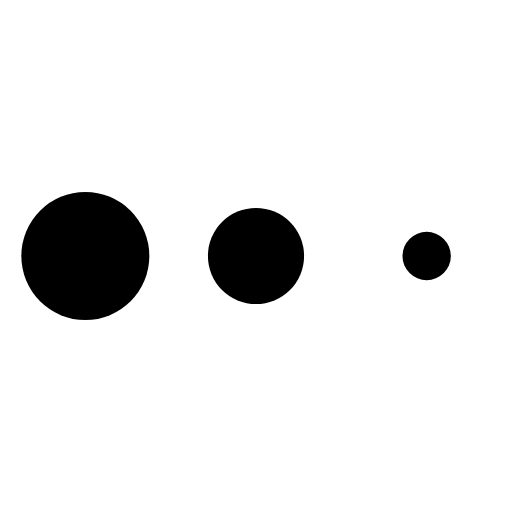
t = 0.00 s
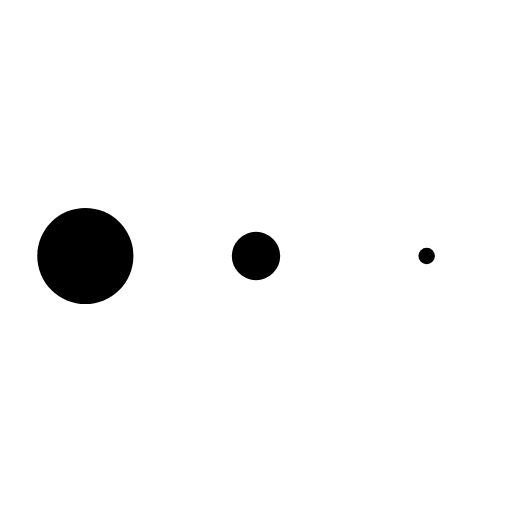
t = 0.65 s
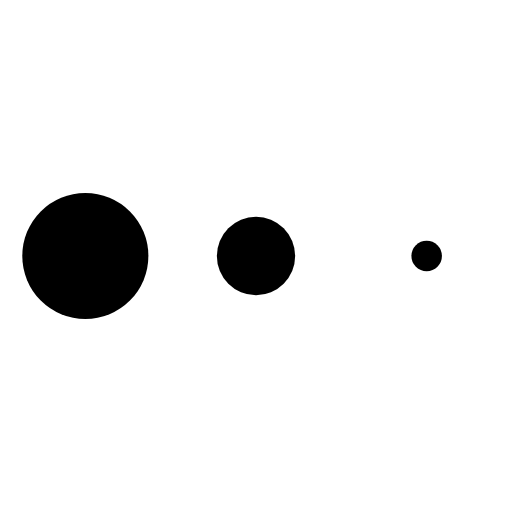
t = 0.74 s
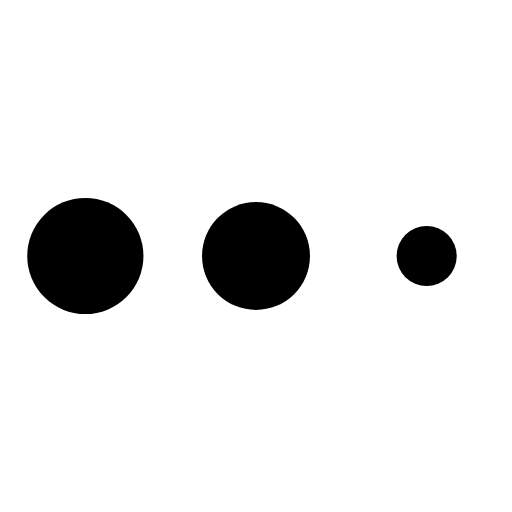
t = 0.84 s
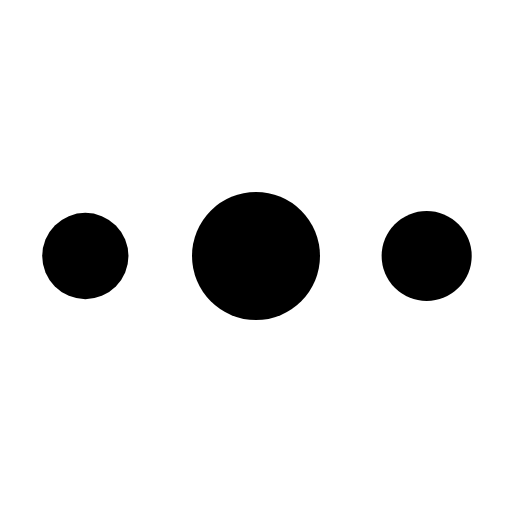
t = 0.93 s
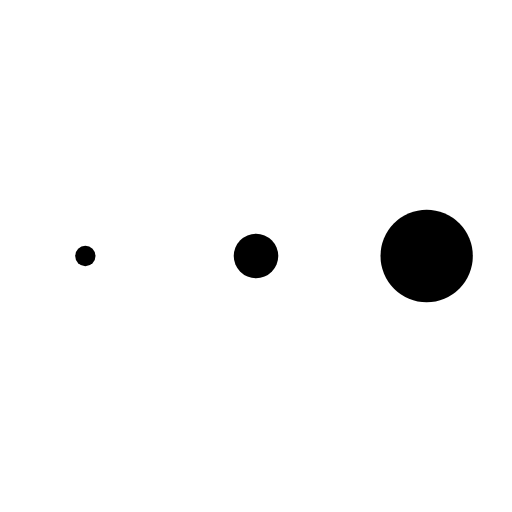
t = 1.21 s

The animated SVG that drew these frames (rendered in a browser with its animation timeline set to each time). Animation: 1 CSS @keyframes rule; one cycle of 1.45 s, repeats indefinitely.

<svg width="24" height="24" viewBox="0 0 24 24" xmlns="http://www.w3.org/2000/svg">
  <style>
    .spinner_b2T7 {
      animation: spinner_xe7Q .8s linear infinite
    }

    .spinner_YRVV {
      animation-delay: -.65s
    }

    .spinner_c9oY {
      animation-delay: -.5s
    }

    @keyframes spinner_xe7Q {

      93.75%,
      100% {
        r: 3px
      }

      46.875% {
        r: .2px
      }
    }
  </style>
  <circle class="spinner_b2T7" cx="4" cy="12" r="3" />
  <circle class="spinner_b2T7 spinner_YRVV" cx="12" cy="12" r="3" />
  <circle class="spinner_b2T7 spinner_c9oY" cx="20" cy="12" r="3" />
</svg>